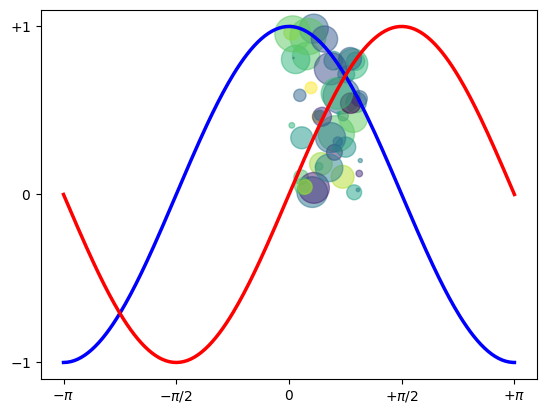

Reproduce this figure in Python.
import numpy as np
import matplotlib.pyplot as plt
# %%
N = 50
x = np.random.rand(N)
y = np.random.rand(N)
colors = np.random.rand(N)
area = np.pi * (15 * np.random.rand(N))**2  # 0 to 15 point radii
plt.scatter(x, y, s=area, c=colors, alpha=0.5)
plt.show()

# %%

X = np.linspace(-np.pi, np.pi, 256,endpoint=True)
C,S = np.cos(X), np.sin(X)

plt.plot(X, C, color="blue", linewidth=2.5, linestyle="-")
plt.plot(X, S, color="red", linewidth=2.5, linestyle="-")

plt.xlim(X.min()*1.1, X.max()*1.1)
plt.xticks([-np.pi, -np.pi/2, 0, np.pi/2, np.pi],
[r'$-\pi$', r'$-\pi/2$', r'$0$', r'$+\pi/2$', r'$+\pi$'])

plt.ylim(C.min()*1.1,C.max()*1.1)
plt.yticks([-1, 0, +1],
[r'$-1$', r'$0$', r'$+1$'])

plt.show()